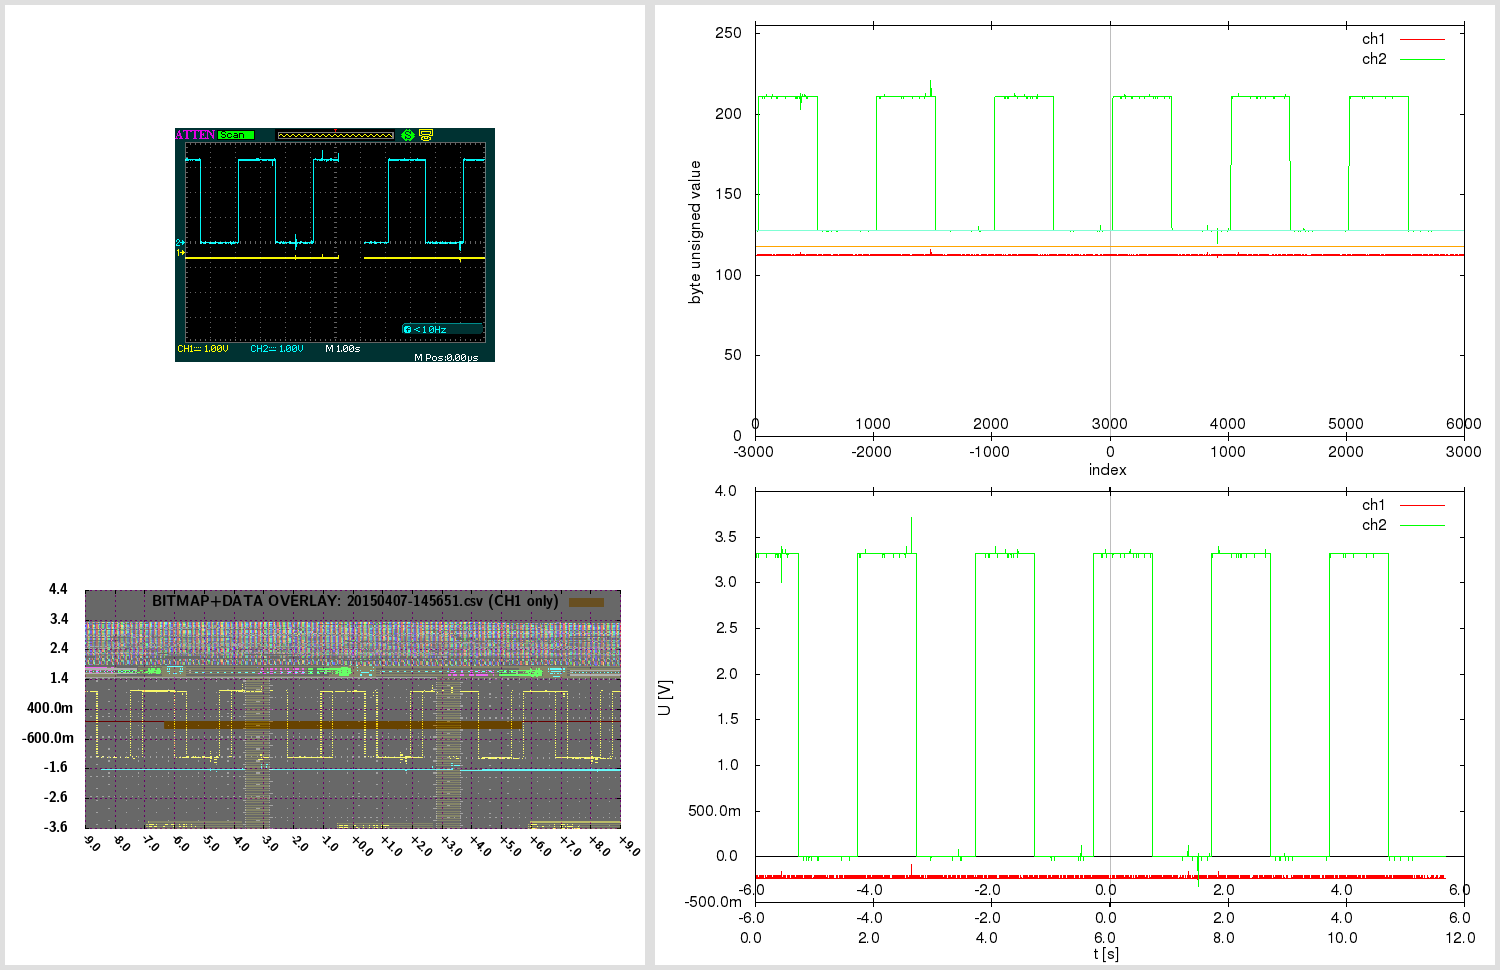

Source data for this figure (header and first rows):
# 20150407-145651.csv [generated by /hom…
# scope data:
# Ch1 V/DIV  : 1 V ( 1V )
# Ch1 Voffset: -400e-3 V ( -400mV ) [-10…
# Ch2 V/DIV  : 1 V ( 1V )
# Ch2 Voffset: 0 V ( 0V ) [0]
# Timebase (time/DIV)  : 1 s ( 1s )
#  { screen range 18*(t/DIV)= 18s }
# Sampling rate (scope Acquire menu, 2CH RealTime): 2.5e3 Hz [Sa/s] ( 2.5kHz …
#  {eqv.period: 400us range: 2.4s }
# Sampling interval (scope USB FlashDriv…
#  {eqv.freq: 499.999960925003Hz range: …
# Sampling interval (screen_range/num_sa…
#  {eqv.freq: 333.333333333333Hz }
# Time Ranges 2.4 <= 18: assume portion …
#  { final timestep: 2.0000001563e-3 / 2…
# Oversample factor: 1.00 ( 0.1999999843…
# Time offset: 0 s ( 0s )
# Single Btn: 0 (Off); Run/Stop Btn: 1 (…
# Trigger: status= 1 (Auto); mode change…
# Real volt ranges: ch1 (-280e-3, 0) ; ch2 (-320e-3, 3.72)
# Real voltsteps: ch1 40e-3 ; ch2 40e-3
# Number of samples in data: 6000 (ch1: …
#ssf V/DIV1 1V V/DIV2 1V T/DIV1 1s T/DIV…
#ssf CH1: probe 2:10X couple 0:DC BWL 0 …
#ssf CH2: probe 2:10X couple 0:DC BWL 0 …
#ssf Trigger: level 480mV mode 0:Auto SR…
#ssf          EdgeSlope 0:Up PulseWhen 0…
#ssf          VidPol: 1:Down VidSync: 0:…
#ssf          SlopeVertical 0:Top SlopeW…
# ------------------------
# (sample index), (ch1 raw uint), (ch2 raw uint), (time [s]), (ch1 [V]), (ch2 [V])
# ------------------------
0, 113, 128, 0, -200e-3, 0
1, 112, 128, 0.002, -240e-3, 0
2, 112, 128, 0.004, -240e-3, 0
3, 112, 128, 0.006, -240e-3, 0
4, 112, 128, 0.008, -240e-3, 0
5, 112, 128, 0.01, -240e-3, 0
6, 112, 128, 0.012, -240e-3, 0
7, 112, 128, 0.014, -240e-3, 0
8, 112, 128, 0.016, -240e-3, 0
9, 112, 128, 0.018, -240e-3, 0
10, 112, 128, 0.02, -240e-3, 0
11, 112, 128, 0.022, -240e-3, 0
12, 112, 128, 0.024, -240e-3, 0
13, 112, 128, 0.026, -240e-3, 0
14, 112, 128, 0.028, -240e-3, 0
15, 112, 128, 0.03, -240e-3, 0
16, 112, 128, 0.032, -240e-3, 0
17, 113, 128, 0.034, -200e-3, 0
18, 112, 128, 0.036, -240e-3, 0
19, 113, 127, 0.038, -200e-3, -40e-3
20, 112, 128, 0.04, -240e-3, 0
21, 112, 128, 0.042, -240e-3, 0
22, 112, 128, 0.044, -240e-3, 0
23, 112, 128, 0.046, -240e-3, 0
24, 112, 128, 0.048, -240e-3, 0
25, 112, 128, 0.05, -240e-3, 0
26, 112, 209, 0.052, -240e-3, 3.24
27, 112, 210, 0.054, -240e-3, 3.28
... 5,972 more rows
